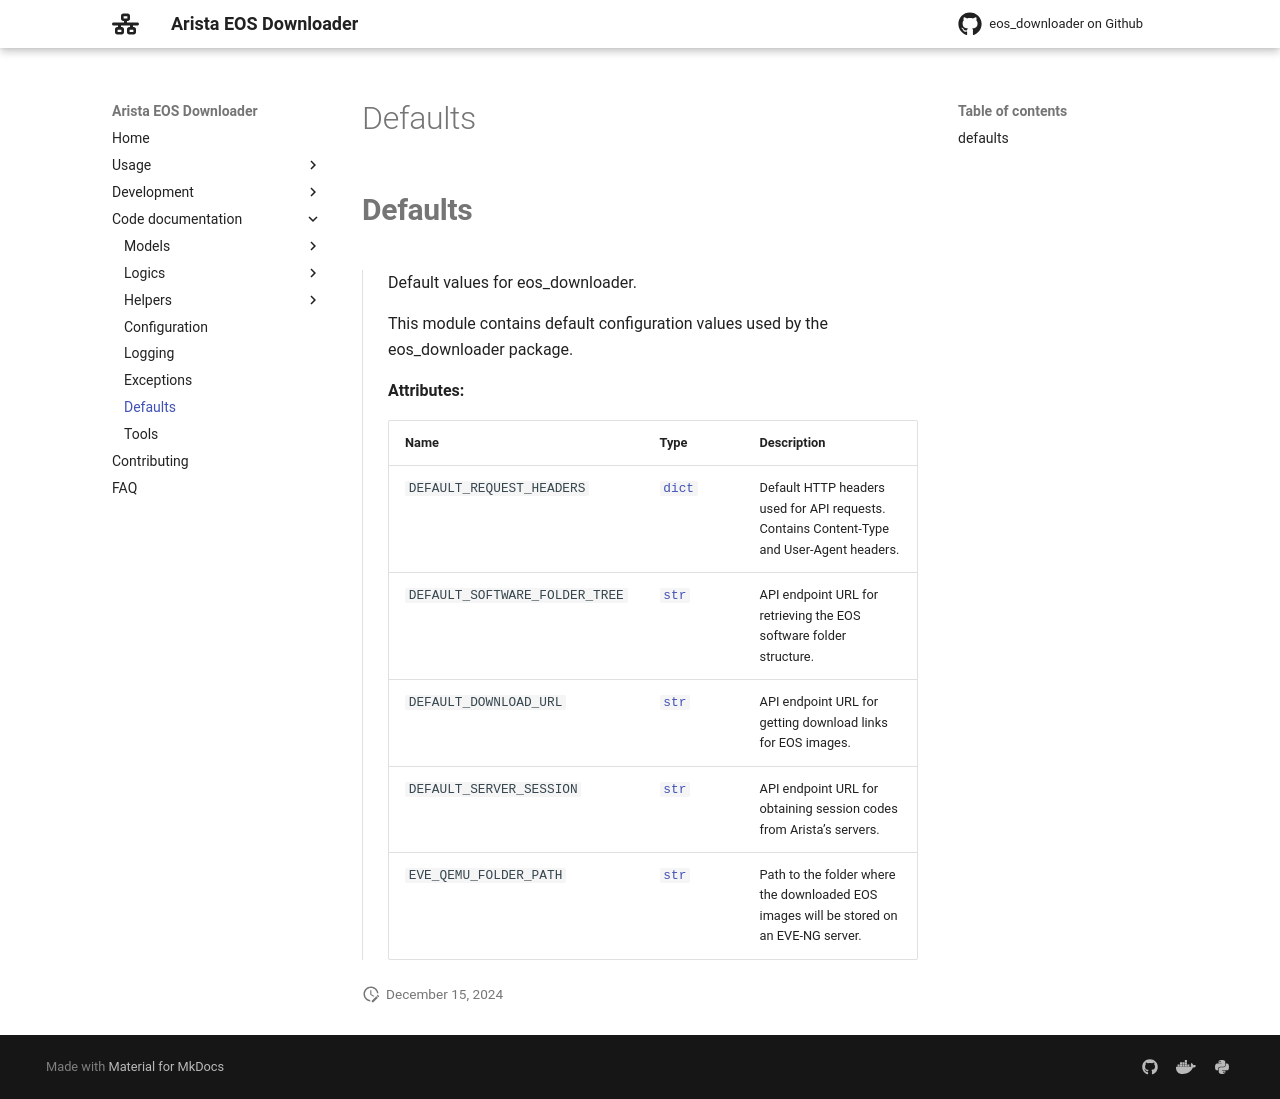

repository: titom73/eos-downloader · page: main/api/defaults/index.html · generator: mkdocs

## ::: eos_downloader.defaults
